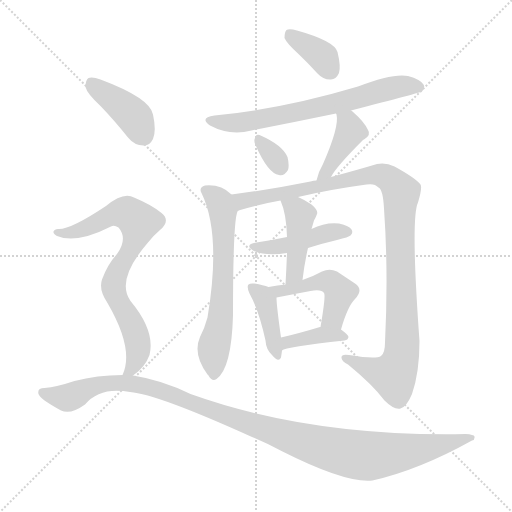
t = 0.00 s
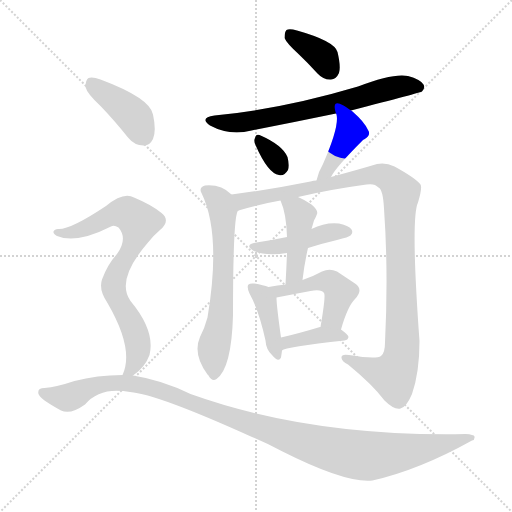
t = 2.00 s
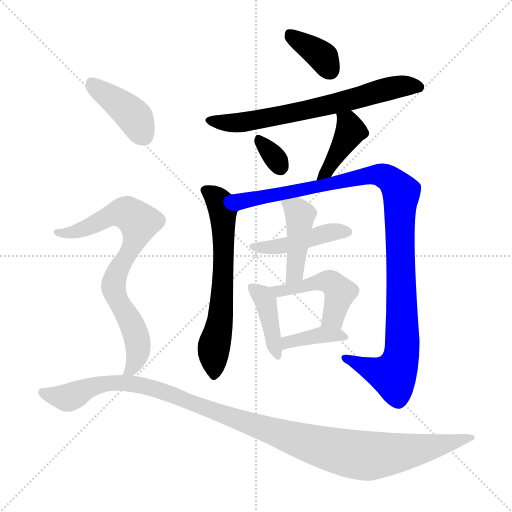
t = 3.99 s
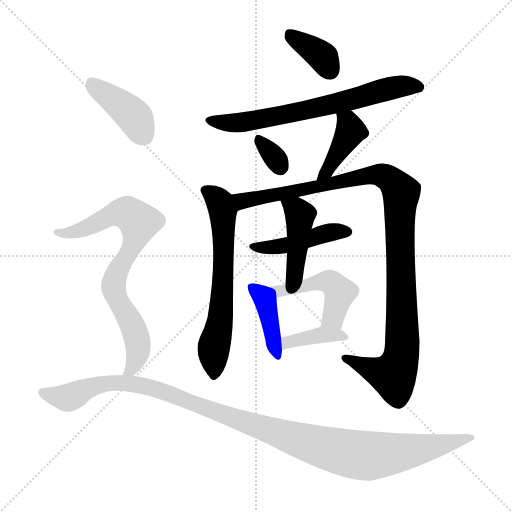
t = 5.99 s
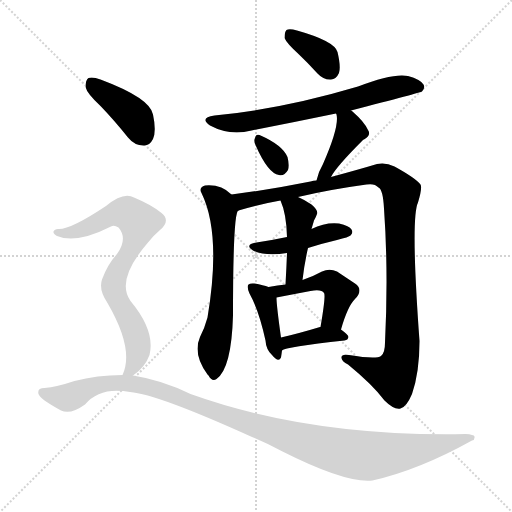
t = 7.99 s
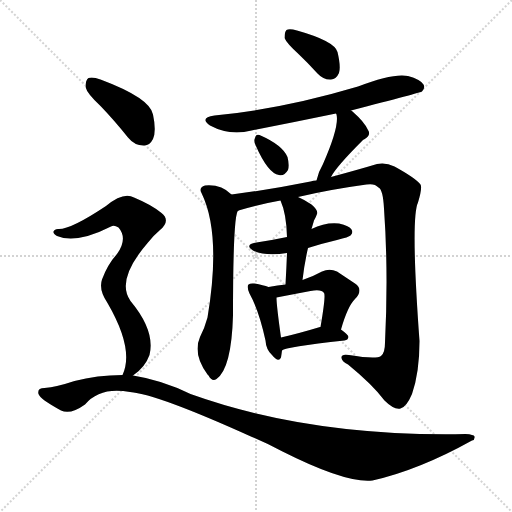
t = 9.98 s

The animated SVG that drew these frames (rendered in a browser with its animation timeline set to each time). Animation: 14 CSS @keyframes rules; one cycle of 9.98 s.

<svg version="1.1" viewBox="0 0 1024 1024" xmlns="http://www.w3.org/2000/svg">
  <g stroke="lightgray" stroke-dasharray="1,1" stroke-width="1" transform="scale(4, 4)">
    <line x1="0" y1="0" x2="256" y2="256"></line>
    <line x1="256" y1="0" x2="0" y2="256"></line>
    <line x1="128" y1="0" x2="128" y2="256"></line>
    <line x1="0" y1="128" x2="256" y2="128"></line>
  </g>
<g transform="scale(1, -1) translate(0, -900)">
   <style type="text/css">
    @keyframes keyframes0 {
      from {
       stroke: blue;
       stroke-dashoffset: 370;
       stroke-width: 128;
       }
       55% {
       animation-timing-function: step-end;
       stroke: blue;
       stroke-dashoffset: 0;
       stroke-width: 128;
       }
       to {
       stroke: black;
       stroke-width: 1024;
       }
       }
       #make-me-a-hanzi-animation-0 {
         animation: keyframes0 0.551107s both;
         animation-delay: 0.000000s;
         animation-timing-function: linear;
       }
    @keyframes keyframes1 {
      from {
       stroke: blue;
       stroke-dashoffset: 683;
       stroke-width: 128;
       }
       69% {
       animation-timing-function: step-end;
       stroke: blue;
       stroke-dashoffset: 0;
       stroke-width: 128;
       }
       to {
       stroke: black;
       stroke-width: 1024;
       }
       }
       #make-me-a-hanzi-animation-1 {
         animation: keyframes1 0.805827s both;
         animation-delay: 0.551107s;
         animation-timing-function: linear;
       }
    @keyframes keyframes2 {
      from {
       stroke: blue;
       stroke-dashoffset: 322;
       stroke-width: 128;
       }
       51% {
       animation-timing-function: step-end;
       stroke: blue;
       stroke-dashoffset: 0;
       stroke-width: 128;
       }
       to {
       stroke: black;
       stroke-width: 1024;
       }
       }
       #make-me-a-hanzi-animation-2 {
         animation: keyframes2 0.512044s both;
         animation-delay: 1.356934s;
         animation-timing-function: linear;
       }
    @keyframes keyframes3 {
      from {
       stroke: blue;
       stroke-dashoffset: 405;
       stroke-width: 128;
       }
       57% {
       animation-timing-function: step-end;
       stroke: blue;
       stroke-dashoffset: 0;
       stroke-width: 128;
       }
       to {
       stroke: black;
       stroke-width: 1024;
       }
       }
       #make-me-a-hanzi-animation-3 {
         animation: keyframes3 0.579590s both;
         animation-delay: 1.868978s;
         animation-timing-function: linear;
       }
    @keyframes keyframes4 {
      from {
       stroke: blue;
       stroke-dashoffset: 641;
       stroke-width: 128;
       }
       68% {
       animation-timing-function: step-end;
       stroke: blue;
       stroke-dashoffset: 0;
       stroke-width: 128;
       }
       to {
       stroke: black;
       stroke-width: 1024;
       }
       }
       #make-me-a-hanzi-animation-4 {
         animation: keyframes4 0.771647s both;
         animation-delay: 2.448568s;
         animation-timing-function: linear;
       }
    @keyframes keyframes5 {
      from {
       stroke: blue;
       stroke-dashoffset: 1080;
       stroke-width: 128;
       }
       78% {
       animation-timing-function: step-end;
       stroke: blue;
       stroke-dashoffset: 0;
       stroke-width: 128;
       }
       to {
       stroke: black;
       stroke-width: 1024;
       }
       }
       #make-me-a-hanzi-animation-5 {
         animation: keyframes5 1.128906s both;
         animation-delay: 3.220215s;
         animation-timing-function: linear;
       }
    @keyframes keyframes6 {
      from {
       stroke: blue;
       stroke-dashoffset: 445;
       stroke-width: 128;
       }
       59% {
       animation-timing-function: step-end;
       stroke: blue;
       stroke-dashoffset: 0;
       stroke-width: 128;
       }
       to {
       stroke: black;
       stroke-width: 1024;
       }
       }
       #make-me-a-hanzi-animation-6 {
         animation: keyframes6 0.612142s both;
         animation-delay: 4.349121s;
         animation-timing-function: linear;
       }
    @keyframes keyframes7 {
      from {
       stroke: blue;
       stroke-dashoffset: 433;
       stroke-width: 128;
       }
       58% {
       animation-timing-function: step-end;
       stroke: blue;
       stroke-dashoffset: 0;
       stroke-width: 128;
       }
       to {
       stroke: black;
       stroke-width: 1024;
       }
       }
       #make-me-a-hanzi-animation-7 {
         animation: keyframes7 0.602376s both;
         animation-delay: 4.961263s;
         animation-timing-function: linear;
       }
    @keyframes keyframes8 {
      from {
       stroke: blue;
       stroke-dashoffset: 404;
       stroke-width: 128;
       }
       57% {
       animation-timing-function: step-end;
       stroke: blue;
       stroke-dashoffset: 0;
       stroke-width: 128;
       }
       to {
       stroke: black;
       stroke-width: 1024;
       }
       }
       #make-me-a-hanzi-animation-8 {
         animation: keyframes8 0.578776s both;
         animation-delay: 5.563639s;
         animation-timing-function: linear;
       }
    @keyframes keyframes9 {
      from {
       stroke: blue;
       stroke-dashoffset: 476;
       stroke-width: 128;
       }
       61% {
       animation-timing-function: step-end;
       stroke: blue;
       stroke-dashoffset: 0;
       stroke-width: 128;
       }
       to {
       stroke: black;
       stroke-width: 1024;
       }
       }
       #make-me-a-hanzi-animation-9 {
         animation: keyframes9 0.637370s both;
         animation-delay: 6.142415s;
         animation-timing-function: linear;
       }
    @keyframes keyframes10 {
      from {
       stroke: blue;
       stroke-dashoffset: 382;
       stroke-width: 128;
       }
       55% {
       animation-timing-function: step-end;
       stroke: blue;
       stroke-dashoffset: 0;
       stroke-width: 128;
       }
       to {
       stroke: black;
       stroke-width: 1024;
       }
       }
       #make-me-a-hanzi-animation-10 {
         animation: keyframes10 0.560872s both;
         animation-delay: 6.779785s;
         animation-timing-function: linear;
       }
    @keyframes keyframes11 {
      from {
       stroke: blue;
       stroke-dashoffset: 409;
       stroke-width: 128;
       }
       57% {
       animation-timing-function: step-end;
       stroke: blue;
       stroke-dashoffset: 0;
       stroke-width: 128;
       }
       to {
       stroke: black;
       stroke-width: 1024;
       }
       }
       #make-me-a-hanzi-animation-11 {
         animation: keyframes11 0.582845s both;
         animation-delay: 7.340658s;
         animation-timing-function: linear;
       }
    @keyframes keyframes12 {
      from {
       stroke: blue;
       stroke-dashoffset: 767;
       stroke-width: 128;
       }
       71% {
       animation-timing-function: step-end;
       stroke: blue;
       stroke-dashoffset: 0;
       stroke-width: 128;
       }
       to {
       stroke: black;
       stroke-width: 1024;
       }
       }
       #make-me-a-hanzi-animation-12 {
         animation: keyframes12 0.874186s both;
         animation-delay: 7.923503s;
         animation-timing-function: linear;
       }
    @keyframes keyframes13 {
      from {
       stroke: blue;
       stroke-dashoffset: 1146;
       stroke-width: 128;
       }
       79% {
       animation-timing-function: step-end;
       stroke: blue;
       stroke-dashoffset: 0;
       stroke-width: 128;
       }
       to {
       stroke: black;
       stroke-width: 1024;
       }
       }
       #make-me-a-hanzi-animation-13 {
         animation: keyframes13 1.182617s both;
         animation-delay: 8.797689s;
         animation-timing-function: linear;
       }
</style>
<path d="M 597.0 792.0 Q 616.0 774.0 635.0 753.0 Q 647.0 740.0 662.0 741.0 Q 672.0 741.0 678.0 754.0 Q 682.0 767.0 675.0 796.0 Q 669.0 818.0 594.0 839.0 Q 579.0 843.0 573.0 840.0 Q 569.0 836.0 569.0 824.0 Q 573.0 814.0 597.0 792.0 Z" fill="lightgray"></path> 
<path d="M 702.0 679.0 Q 841.0 715.0 844.0 717.0 Q 851.0 724.0 847.0 731.0 Q 841.0 741.0 816.0 748.0 Q 786.0 754.0 716.0 727.0 Q 565.0 682.0 429.0 669.0 Q 398.0 665.0 420.0 649.0 Q 459.0 628.0 503.0 639.0 Q 585.0 655.0 672.0 673.0 L 702.0 679.0 Z" fill="lightgray"></path> 
<path d="M 511.0 610.0 Q 536.0 553.0 558.0 550.0 Q 568.0 547.0 576.0 560.0 Q 579.0 570.0 575.0 586.0 Q 565.0 610.0 519.0 630.0 Q 512.0 633.0 510.0 624.0 Q 507.0 618.0 511.0 610.0 Z" fill="lightgray"></path> 
<path d="M 662.0 546.0 Q 671.0 565.0 726.0 620.0 Q 726.0 621.0 728.0 621.0 Q 743.0 630.0 736.0 640.0 Q 729.0 656.0 705.0 677.0 Q 704.0 678.0 702.0 679.0 C 678.0 697.0 663.0 702.0 672.0 673.0 L 673.0 671.0 Q 679.0 647.0 646.0 572.0 Q 637.0 557.0 633.0 539.0 C 626.0 510.0 647.0 520.0 662.0 546.0 Z" fill="lightgray"></path> 
<path d="M 463.0 511.0 Q 442.0 532.0 410.0 529.0 Q 397.0 525.0 403.0 514.0 Q 443.0 432.0 415.0 265.0 Q 409.0 243.0 400.0 226.0 Q 385.0 192.0 415.0 151.0 L 417.0 149.0 Q 424.0 136.0 433.0 142.0 Q 463.0 163.0 466.0 269.0 Q 466.0 479.0 477.0 479.0 C 483.0 494.0 483.0 494.0 463.0 511.0 Z" fill="lightgray"></path> 
<path d="M 596.0 506.0 Q 659.0 521.0 733.0 531.0 Q 749.0 534.0 757.0 525.0 Q 766.0 521.0 768.0 483.0 Q 777.0 357.0 770.0 215.0 Q 770.0 194.0 762.0 188.0 Q 752.0 181.0 698.0 190.0 Q 682.0 193.0 683.0 184.0 Q 684.0 177.0 696.0 171.0 Q 745.0 131.0 769.0 99.0 Q 788.0 80.0 801.0 83.0 Q 813.0 86.0 824.0 112.0 Q 839.0 155.0 839.0 218.0 Q 821.0 464.0 836.0 495.0 Q 845.0 525.0 841.0 531.0 Q 831.0 544.0 789.0 567.0 Q 771.0 576.0 754.0 572.0 Q 721.0 562.0 662.0 546.0 L 633.0 539.0 Q 627.0 539.0 621.0 537.0 Q 542.0 521.0 463.0 511.0 C 433.0 507.0 448.0 471.0 477.0 479.0 Q 516.0 491.0 561.0 499.0 L 596.0 506.0 Z" fill="lightgray"></path> 
<path d="M 616.0 404.0 Q 644.0 413.0 674.0 420.0 Q 698.0 426.0 701.0 429.0 Q 707.0 435.0 703.0 441.0 Q 699.0 448.0 678.0 453.0 Q 651.0 456.0 623.0 442.0 L 574.0 426.0 Q 546.0 420.0 513.0 415.0 Q 488.0 411.0 506.0 399.0 Q 531.0 387.0 574.0 394.0 L 616.0 404.0 Z" fill="lightgray"></path> 
<path d="M 605.0 340.0 Q 609.0 374.0 616.0 404.0 L 623.0 442.0 Q 626.0 452.0 628.0 459.0 Q 632.0 466.0 634.0 472.0 Q 637.0 479.0 623.0 491.0 Q 608.0 501.0 596.0 506.0 C 569.0 518.0 550.0 527.0 561.0 499.0 Q 573.0 472.0 574.0 426.0 L 574.0 394.0 Q 573.0 366.0 571.0 331.0 C 569.0 301.0 601.0 310.0 605.0 340.0 Z" fill="lightgray"></path> 
<path d="M 537.0 326.0 Q 527.0 330.0 509.0 333.0 Q 500.0 334.0 497.0 331.0 Q 493.0 327.0 499.0 313.0 Q 518.0 279.0 531.0 219.0 Q 532.0 201.0 544.0 190.0 Q 557.0 174.0 562.0 185.0 Q 563.0 191.0 564.0 199.0 L 562.0 225.0 Q 553.0 289.0 553.0 305.0 C 552.0 321.0 552.0 321.0 537.0 326.0 Z" fill="lightgray"></path> 
<path d="M 682.0 241.0 Q 695.0 287.0 710.0 302.0 Q 728.0 321.0 710.0 333.0 Q 695.0 343.0 674.0 357.0 Q 659.0 364.0 644.0 357.0 Q 626.0 347.0 605.0 340.0 L 571.0 331.0 Q 556.0 330.0 537.0 326.0 C 508.0 320.0 524.0 299.0 553.0 305.0 Q 589.0 312.0 621.0 318.0 Q 643.0 322.0 648.0 314.0 Q 652.0 310.0 641.0 246.0 C 636.0 216.0 674.0 212.0 682.0 241.0 Z" fill="lightgray"></path> 
<path d="M 564.0 199.0 Q 570.0 206.0 689.0 219.0 Q 696.0 220.0 697.0 226.0 Q 697.0 230.0 682.0 241.0 L 641.0 246.0 L 640.0 246.0 Q 597.0 233.0 562.0 225.0 C 533.0 218.0 537.0 185.0 564.0 199.0 Z" fill="lightgray"></path> 
<path d="M 201.0 688.0 Q 228.0 660.0 256.0 625.0 Q 269.0 609.0 287.0 609.0 Q 299.0 608.0 306.0 622.0 Q 313.0 638.0 306.0 671.0 Q 300.0 704.0 201.0 741.0 Q 185.0 747.0 177.0 744.0 Q 171.0 740.0 171.0 726.0 Q 174.0 713.0 201.0 688.0 Z" fill="lightgray"></path> 
<path d="M 266.0 149.0 Q 290.0 165.0 299.0 190.0 Q 311.0 238.0 261.0 298.0 Q 231.0 340.0 296.0 415.0 Q 308.0 430.0 320.0 440.0 Q 342.0 459.0 323.0 474.0 Q 304.0 490.0 268.0 505.0 Q 247.0 517.0 212.0 488.0 Q 140.0 440.0 116.0 442.0 Q 109.0 442.0 107.0 437.0 Q 106.0 433.0 114.0 428.0 Q 153.0 412.0 222.0 447.0 Q 228.0 451.0 237.0 445.0 Q 256.0 423.0 234.0 392.0 Q 215.0 371.0 204.0 341.0 Q 197.0 320.0 215.0 294.0 Q 269.0 201.0 245.0 150.0 C 237.0 126.0 243.0 130.0 266.0 149.0 Z" fill="lightgray"></path> 
<path d="M 245.0 150.0 Q 194.0 150.0 149.0 138.0 Q 113.0 126.0 89.0 124.0 Q 74.0 124.0 77.0 112.0 Q 80.0 102.0 122.0 79.0 Q 141.0 70.0 170.0 91.0 Q 200.0 127.0 260.0 116.0 Q 314.0 112.0 504.0 26.0 Q 535.0 13.0 565.0 -3.0 Q 692.0 -67.0 745.0 -61.0 Q 838.0 -40.0 944.0 19.0 Q 950.0 20.0 949.0 27.0 Q 948.0 31.0 931.0 32.0 Q 621.0 26.0 381.0 112.0 Q 324.0 140.0 266.0 149.0 L 245.0 150.0 Z" fill="lightgray"></path> 
      <clipPath id="make-me-a-hanzi-clip-0">
      <path d="M 597.0 792.0 Q 616.0 774.0 635.0 753.0 Q 647.0 740.0 662.0 741.0 Q 672.0 741.0 678.0 754.0 Q 682.0 767.0 675.0 796.0 Q 669.0 818.0 594.0 839.0 Q 579.0 843.0 573.0 840.0 Q 569.0 836.0 569.0 824.0 Q 573.0 814.0 597.0 792.0 Z" fill="lightgray"></path>
      </clipPath>
      <path clip-path="url(#make-me-a-hanzi-clip-0)" d="M 578.0 834.0 L 642.0 789.0 L 661.0 759.0 " fill="none" id="make-me-a-hanzi-animation-0" stroke-dasharray="242 484" stroke-linecap="round"></path>

      <clipPath id="make-me-a-hanzi-clip-1">
      <path d="M 702.0 679.0 Q 841.0 715.0 844.0 717.0 Q 851.0 724.0 847.0 731.0 Q 841.0 741.0 816.0 748.0 Q 786.0 754.0 716.0 727.0 Q 565.0 682.0 429.0 669.0 Q 398.0 665.0 420.0 649.0 Q 459.0 628.0 503.0 639.0 Q 585.0 655.0 672.0 673.0 L 702.0 679.0 Z" fill="lightgray"></path>
      </clipPath>
      <path clip-path="url(#make-me-a-hanzi-clip-1)" d="M 422.0 660.0 L 444.0 654.0 L 492.0 656.0 L 710.0 701.0 L 802.0 728.0 L 840.0 725.0 " fill="none" id="make-me-a-hanzi-animation-1" stroke-dasharray="555 1110" stroke-linecap="round"></path>

      <clipPath id="make-me-a-hanzi-clip-2">
      <path d="M 511.0 610.0 Q 536.0 553.0 558.0 550.0 Q 568.0 547.0 576.0 560.0 Q 579.0 570.0 575.0 586.0 Q 565.0 610.0 519.0 630.0 Q 512.0 633.0 510.0 624.0 Q 507.0 618.0 511.0 610.0 Z" fill="lightgray"></path>
      </clipPath>
      <path clip-path="url(#make-me-a-hanzi-clip-2)" d="M 521.0 618.0 L 561.0 565.0 " fill="none" id="make-me-a-hanzi-animation-2" stroke-dasharray="194 388" stroke-linecap="round"></path>

      <clipPath id="make-me-a-hanzi-clip-3">
      <path d="M 662.0 546.0 Q 671.0 565.0 726.0 620.0 Q 726.0 621.0 728.0 621.0 Q 743.0 630.0 736.0 640.0 Q 729.0 656.0 705.0 677.0 Q 704.0 678.0 702.0 679.0 C 678.0 697.0 663.0 702.0 672.0 673.0 L 673.0 671.0 Q 679.0 647.0 646.0 572.0 Q 637.0 557.0 633.0 539.0 C 626.0 510.0 647.0 520.0 662.0 546.0 Z" fill="lightgray"></path>
      </clipPath>
      <path clip-path="url(#make-me-a-hanzi-clip-3)" d="M 682.0 668.0 L 696.0 655.0 L 699.0 632.0 L 640.0 543.0 " fill="none" id="make-me-a-hanzi-animation-3" stroke-dasharray="277 554" stroke-linecap="round"></path>

      <clipPath id="make-me-a-hanzi-clip-4">
      <path d="M 463.0 511.0 Q 442.0 532.0 410.0 529.0 Q 397.0 525.0 403.0 514.0 Q 443.0 432.0 415.0 265.0 Q 409.0 243.0 400.0 226.0 Q 385.0 192.0 415.0 151.0 L 417.0 149.0 Q 424.0 136.0 433.0 142.0 Q 463.0 163.0 466.0 269.0 Q 466.0 479.0 477.0 479.0 C 483.0 494.0 483.0 494.0 463.0 511.0 Z" fill="lightgray"></path>
      </clipPath>
      <path clip-path="url(#make-me-a-hanzi-clip-4)" d="M 410.0 520.0 L 435.0 501.0 L 446.0 470.0 L 444.0 284.0 L 427.0 204.0 L 427.0 151.0 " fill="none" id="make-me-a-hanzi-animation-4" stroke-dasharray="513 1026" stroke-linecap="round"></path>

      <clipPath id="make-me-a-hanzi-clip-5">
      <path d="M 596.0 506.0 Q 659.0 521.0 733.0 531.0 Q 749.0 534.0 757.0 525.0 Q 766.0 521.0 768.0 483.0 Q 777.0 357.0 770.0 215.0 Q 770.0 194.0 762.0 188.0 Q 752.0 181.0 698.0 190.0 Q 682.0 193.0 683.0 184.0 Q 684.0 177.0 696.0 171.0 Q 745.0 131.0 769.0 99.0 Q 788.0 80.0 801.0 83.0 Q 813.0 86.0 824.0 112.0 Q 839.0 155.0 839.0 218.0 Q 821.0 464.0 836.0 495.0 Q 845.0 525.0 841.0 531.0 Q 831.0 544.0 789.0 567.0 Q 771.0 576.0 754.0 572.0 Q 721.0 562.0 662.0 546.0 L 633.0 539.0 Q 627.0 539.0 621.0 537.0 Q 542.0 521.0 463.0 511.0 C 433.0 507.0 448.0 471.0 477.0 479.0 Q 516.0 491.0 561.0 499.0 L 596.0 506.0 Z" fill="lightgray"></path>
      </clipPath>
      <path clip-path="url(#make-me-a-hanzi-clip-5)" d="M 471.0 508.0 L 493.0 499.0 L 754.0 551.0 L 785.0 538.0 L 803.0 513.0 L 799.0 462.0 L 806.0 229.0 L 801.0 179.0 L 787.0 149.0 L 691.0 184.0 " fill="none" id="make-me-a-hanzi-animation-5" stroke-dasharray="952 1904" stroke-linecap="round"></path>

      <clipPath id="make-me-a-hanzi-clip-6">
      <path d="M 616.0 404.0 Q 644.0 413.0 674.0 420.0 Q 698.0 426.0 701.0 429.0 Q 707.0 435.0 703.0 441.0 Q 699.0 448.0 678.0 453.0 Q 651.0 456.0 623.0 442.0 L 574.0 426.0 Q 546.0 420.0 513.0 415.0 Q 488.0 411.0 506.0 399.0 Q 531.0 387.0 574.0 394.0 L 616.0 404.0 Z" fill="lightgray"></path>
      </clipPath>
      <path clip-path="url(#make-me-a-hanzi-clip-6)" d="M 508.0 408.0 L 564.0 407.0 L 647.0 432.0 L 693.0 437.0 " fill="none" id="make-me-a-hanzi-animation-6" stroke-dasharray="317 634" stroke-linecap="round"></path>

      <clipPath id="make-me-a-hanzi-clip-7">
      <path d="M 605.0 340.0 Q 609.0 374.0 616.0 404.0 L 623.0 442.0 Q 626.0 452.0 628.0 459.0 Q 632.0 466.0 634.0 472.0 Q 637.0 479.0 623.0 491.0 Q 608.0 501.0 596.0 506.0 C 569.0 518.0 550.0 527.0 561.0 499.0 Q 573.0 472.0 574.0 426.0 L 574.0 394.0 Q 573.0 366.0 571.0 331.0 C 569.0 301.0 601.0 310.0 605.0 340.0 Z" fill="lightgray"></path>
      </clipPath>
      <path clip-path="url(#make-me-a-hanzi-clip-7)" d="M 568.0 495.0 L 600.0 471.0 L 591.0 363.0 L 575.0 339.0 " fill="none" id="make-me-a-hanzi-animation-7" stroke-dasharray="305 610" stroke-linecap="round"></path>

      <clipPath id="make-me-a-hanzi-clip-8">
      <path d="M 537.0 326.0 Q 527.0 330.0 509.0 333.0 Q 500.0 334.0 497.0 331.0 Q 493.0 327.0 499.0 313.0 Q 518.0 279.0 531.0 219.0 Q 532.0 201.0 544.0 190.0 Q 557.0 174.0 562.0 185.0 Q 563.0 191.0 564.0 199.0 L 562.0 225.0 Q 553.0 289.0 553.0 305.0 C 552.0 321.0 552.0 321.0 537.0 326.0 Z" fill="lightgray"></path>
      </clipPath>
      <path clip-path="url(#make-me-a-hanzi-clip-8)" d="M 504.0 326.0 L 531.0 298.0 L 554.0 191.0 " fill="none" id="make-me-a-hanzi-animation-8" stroke-dasharray="276 552" stroke-linecap="round"></path>

      <clipPath id="make-me-a-hanzi-clip-9">
      <path d="M 682.0 241.0 Q 695.0 287.0 710.0 302.0 Q 728.0 321.0 710.0 333.0 Q 695.0 343.0 674.0 357.0 Q 659.0 364.0 644.0 357.0 Q 626.0 347.0 605.0 340.0 L 571.0 331.0 Q 556.0 330.0 537.0 326.0 C 508.0 320.0 524.0 299.0 553.0 305.0 Q 589.0 312.0 621.0 318.0 Q 643.0 322.0 648.0 314.0 Q 652.0 310.0 641.0 246.0 C 636.0 216.0 674.0 212.0 682.0 241.0 Z" fill="lightgray"></path>
      </clipPath>
      <path clip-path="url(#make-me-a-hanzi-clip-9)" d="M 544.0 323.0 L 558.0 317.0 L 646.0 337.0 L 667.0 332.0 L 680.0 315.0 L 664.0 262.0 L 649.0 257.0 " fill="none" id="make-me-a-hanzi-animation-9" stroke-dasharray="348 696" stroke-linecap="round"></path>

      <clipPath id="make-me-a-hanzi-clip-10">
      <path d="M 564.0 199.0 Q 570.0 206.0 689.0 219.0 Q 696.0 220.0 697.0 226.0 Q 697.0 230.0 682.0 241.0 L 641.0 246.0 L 640.0 246.0 Q 597.0 233.0 562.0 225.0 C 533.0 218.0 537.0 185.0 564.0 199.0 Z" fill="lightgray"></path>
      </clipPath>
      <path clip-path="url(#make-me-a-hanzi-clip-10)" d="M 569.0 208.0 L 583.0 218.0 L 637.0 230.0 L 690.0 226.0 " fill="none" id="make-me-a-hanzi-animation-10" stroke-dasharray="254 508" stroke-linecap="round"></path>

      <clipPath id="make-me-a-hanzi-clip-11">
      <path d="M 201.0 688.0 Q 228.0 660.0 256.0 625.0 Q 269.0 609.0 287.0 609.0 Q 299.0 608.0 306.0 622.0 Q 313.0 638.0 306.0 671.0 Q 300.0 704.0 201.0 741.0 Q 185.0 747.0 177.0 744.0 Q 171.0 740.0 171.0 726.0 Q 174.0 713.0 201.0 688.0 Z" fill="lightgray"></path>
      </clipPath>
      <path clip-path="url(#make-me-a-hanzi-clip-11)" d="M 183.0 735.0 L 268.0 667.0 L 288.0 628.0 " fill="none" id="make-me-a-hanzi-animation-11" stroke-dasharray="281 562" stroke-linecap="round"></path>

      <clipPath id="make-me-a-hanzi-clip-12">
      <path d="M 266.0 149.0 Q 290.0 165.0 299.0 190.0 Q 311.0 238.0 261.0 298.0 Q 231.0 340.0 296.0 415.0 Q 308.0 430.0 320.0 440.0 Q 342.0 459.0 323.0 474.0 Q 304.0 490.0 268.0 505.0 Q 247.0 517.0 212.0 488.0 Q 140.0 440.0 116.0 442.0 Q 109.0 442.0 107.0 437.0 Q 106.0 433.0 114.0 428.0 Q 153.0 412.0 222.0 447.0 Q 228.0 451.0 237.0 445.0 Q 256.0 423.0 234.0 392.0 Q 215.0 371.0 204.0 341.0 Q 197.0 320.0 215.0 294.0 Q 269.0 201.0 245.0 150.0 C 237.0 126.0 243.0 130.0 266.0 149.0 Z" fill="lightgray"></path>
      </clipPath>
      <path clip-path="url(#make-me-a-hanzi-clip-12)" d="M 114.0 435.0 L 145.0 435.0 L 188.0 450.0 L 212.0 466.0 L 249.0 475.0 L 278.0 456.0 L 271.0 420.0 L 228.0 339.0 L 232.0 310.0 L 265.0 250.0 L 275.0 218.0 L 273.0 184.0 L 261.0 160.0 L 250.0 154.0 " fill="none" id="make-me-a-hanzi-animation-12" stroke-dasharray="639 1278" stroke-linecap="round"></path>

      <clipPath id="make-me-a-hanzi-clip-13">
      <path d="M 245.0 150.0 Q 194.0 150.0 149.0 138.0 Q 113.0 126.0 89.0 124.0 Q 74.0 124.0 77.0 112.0 Q 80.0 102.0 122.0 79.0 Q 141.0 70.0 170.0 91.0 Q 200.0 127.0 260.0 116.0 Q 314.0 112.0 504.0 26.0 Q 535.0 13.0 565.0 -3.0 Q 692.0 -67.0 745.0 -61.0 Q 838.0 -40.0 944.0 19.0 Q 950.0 20.0 949.0 27.0 Q 948.0 31.0 931.0 32.0 Q 621.0 26.0 381.0 112.0 Q 324.0 140.0 266.0 149.0 L 245.0 150.0 Z" fill="lightgray"></path>
      </clipPath>
      <path clip-path="url(#make-me-a-hanzi-clip-13)" d="M 86.0 115.0 L 124.0 104.0 L 224.0 135.0 L 284.0 129.0 L 611.0 15.0 L 733.0 -12.0 L 822.0 -2.0 L 944.0 25.0 " fill="none" id="make-me-a-hanzi-animation-13" stroke-dasharray="1018 2036" stroke-linecap="round"></path>

</g>
</svg>
